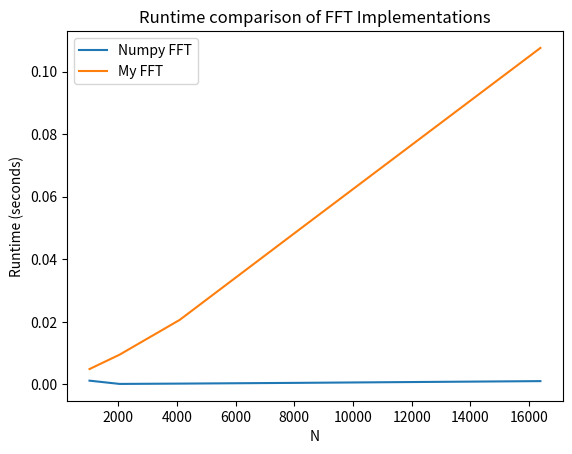
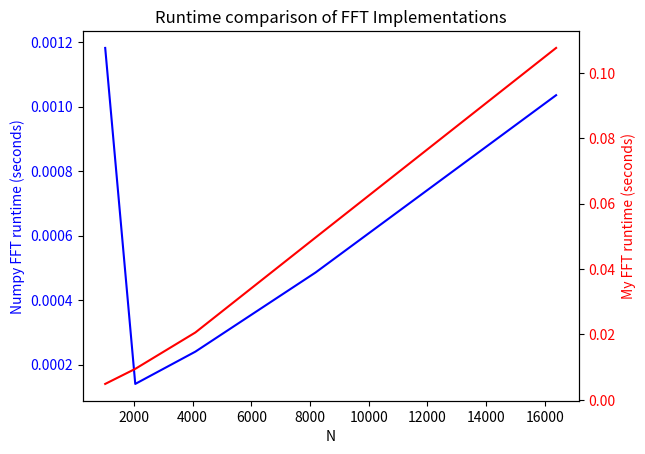

Source code (Python) for these figures, in order:
import numpy as np
import matplotlib.pyplot as plt
import time
import random

def fft(P):
    n = len(P)
    if n == 1:
        return P
    omega = np.exp((2j * np.pi) / n)
    Peven, Podd = P[::2], P[1::2]
    Yeven, Yodd = fft(Peven), fft(Podd)
    y = np.zeros(n, dtype=np.complex128)
    for j in range(n // 2):
        y[j] = Yeven[j] + (omega ** j) * Yodd[j]
        y[j + n // 2] = Yeven[j] - (omega ** j) * Yodd[j]
    return y


n_values = [1024, 2048, 4096, 8192, 16384]
numpy_runtimes = []
my_fft_runtimes = []

for n in n_values:
    x = [random.random() for i in range(n)]
    
    start_time = time.time()
    numpy_result = np.fft.fft(x)
    end_time = time.time()
    dft_total_time = end_time - start_time
    numpy_runtimes.append(dft_total_time)
    
    start_time = time.time()
    my_fft_result = fft(x)
    end_time = time.time()
    fft_total_time = end_time - start_time
    my_fft_runtimes.append(fft_total_time)

    print(f"Results for n = {n}")
    print(f"DFT result: {numpy_result}")
    print(f"FFT result: {my_fft_result}")
    
    
plt.plot(n_values, numpy_runtimes, label="Numpy FFT")
plt.plot(n_values, my_fft_runtimes, label="My FFT")
plt.xlabel("N")
plt.ylabel("Runtime (seconds)")
plt.title("Runtime comparison of FFT Implementations")
plt.legend()
plt.show()

''' to use different y axis, for better visual comparison: '''
fig, ax1 = plt.subplots()

ax1.plot(n_values, numpy_runtimes, label="Numpy FFT", color='b')
ax1.set_xlabel("N")
ax1.set_ylabel("Numpy FFT runtime (seconds)", color='b')
ax1.tick_params(axis='y', labelcolor='b')

ax2 = ax1.twinx()
ax2.plot(n_values, my_fft_runtimes, label="My FFT", color='r')
ax2.set_ylabel("My FFT runtime (seconds)", color='r')
ax2.tick_params(axis='y', labelcolor='r')

plt.title("Runtime comparison of FFT Implementations")
plt.show()